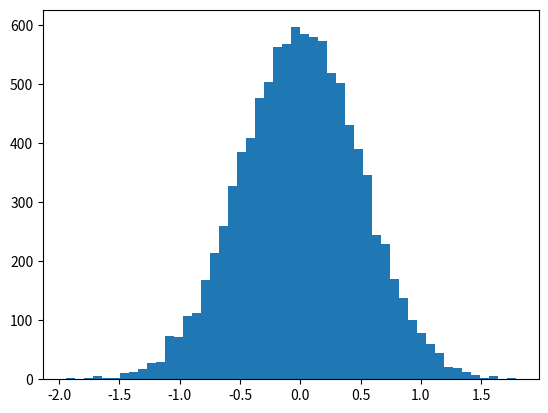

Python code for this plot:
# coding: utf-8
import numpy as np
import matplotlib.pyplot as plt

"""
Percentile: あるデータのパーセンタイルが90なら，90%以下のデータに相当

np.percentile(data, 50%)

"""
vals = np.random.normal(0, 0.5, 10000)
# vals = np.random.normal(0, 5, 10000)

plt.hist(vals, 50)

print("np.percentile(vals, 50) =", np.percentile(vals, 50))
print("np.percentile(vals, 90) =", np.percentile(vals, 90))
print("np.percentile(vals, 20) =", np.percentile(vals, 20))

plt.show()


